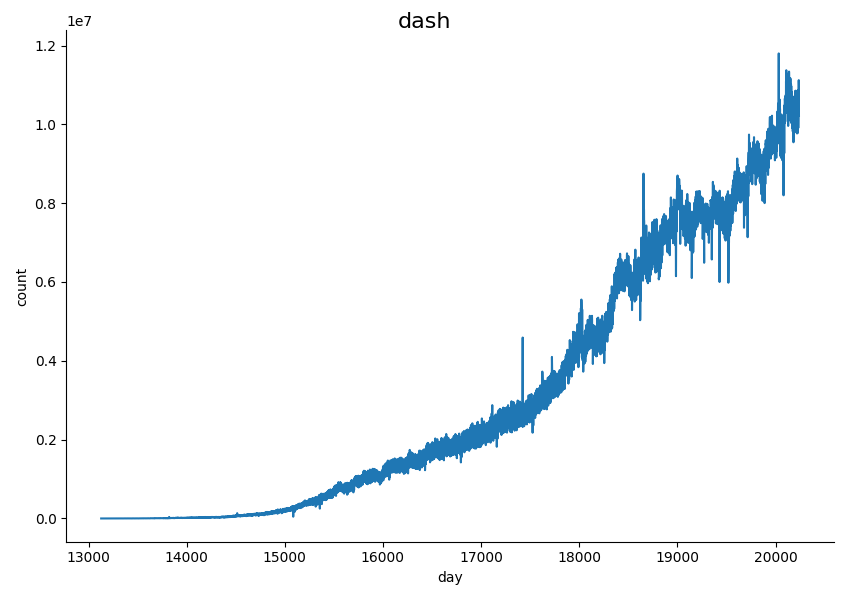

Values plotted in this chart, from the file beside it:
13135, count, 34
13139, dash, 10
13143, dash, 31
13147, count, 102
13148, count, 81
13129, dash, 12
13140, dash, 24
13142, dash, 26
13144, count, 114
13144, dash, 23
13145, count, 122
13145, dash, 34
13148, dash, 17
13129, count, 76
13140, count, 94
13142, count, 94
13143, count, 76
13146, count, 120
13147, dash, 34
13135, dash, 7
13139, count, 70
13141, count, 92
13141, dash, 29
13146, dash, 36
13154, dash, 27
13162, dash, 37
13163, count, 210
13150, dash, 38
13157, dash, 42
13159, count, 308
13160, count, 281
13172, dash, 15
13156, count, 106
13158, dash, 72
13166, dash, 29
13151, count, 142
13152, count, 172
13154, count, 173
13157, count, 233
13161, count, 281
13151, dash, 29
13153, dash, 35
13155, count, 97
13159, dash, 72
13172, count, 70
13149, count, 75
13156, dash, 24
13163, dash, 45
13164, count, 257
13165, count, 336
13166, count, 111
13179, count, 11
13179, dash, 4
13150, count, 132
13152, dash, 25
13155, dash, 15
13158, count, 256
13160, dash, 57
13161, dash, 44
13165, dash, 69
13173, count, 1
... 28,017 more rows
